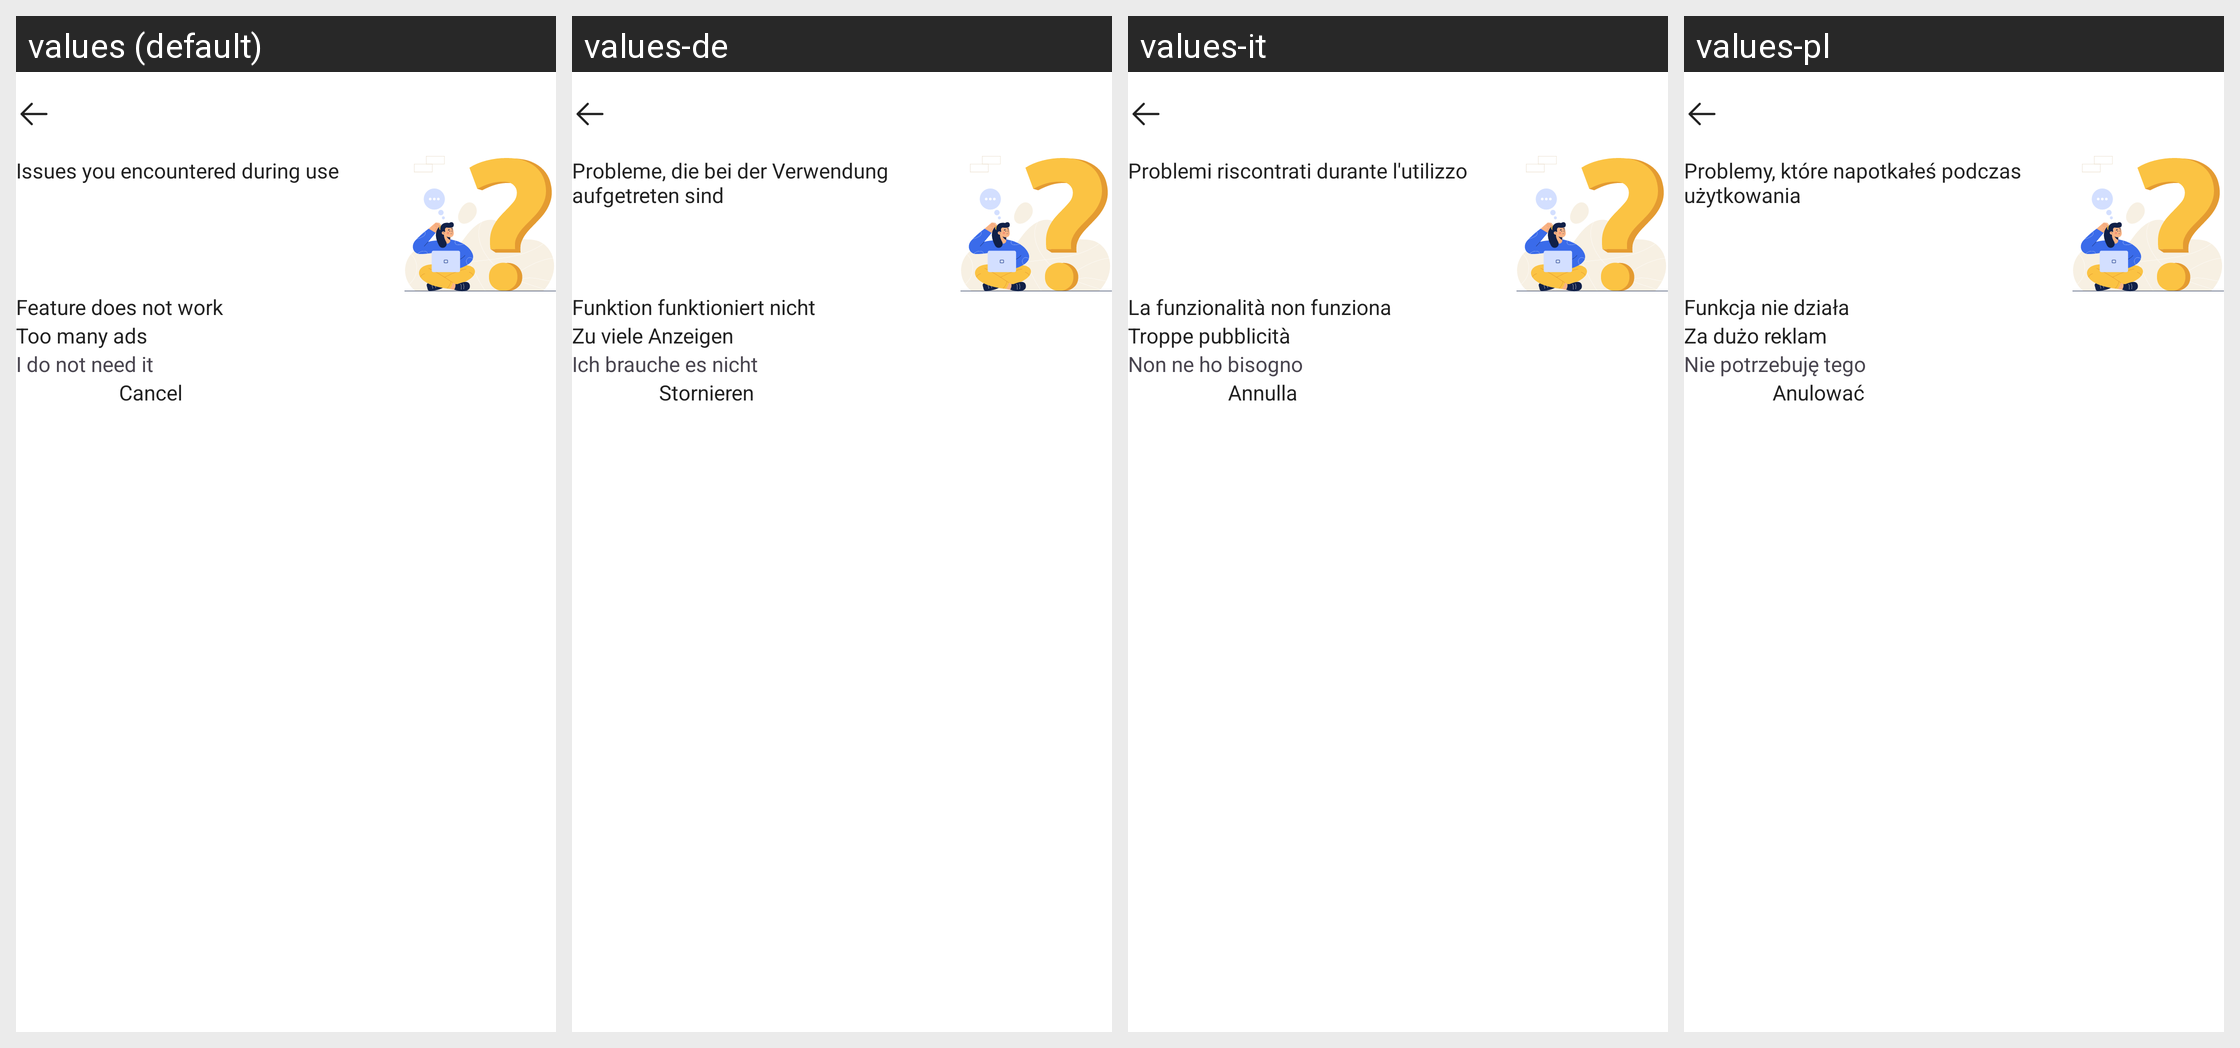

The same Android screen rendered under several of its app's locales, left to right. List the strings drawn on it with the default value and each locale's translation.
Android screen res/layout/activity_issue_uninstall.xml rendered under 4 locales, left to right: values (default), values-de, values-it, values-pl. Device: Nexus 5 (rendered at 1080×1920; each locale shown at half size, 540×960, under a caption strip naming it); theme Theme.FindMyPhone.
Other locales in the repository, not shown: values-ar, values-bg, values-bn-rIN, values-cs, values-el, values-es, values-fr, values-hi, values-in, values-ja, values-ko, values-nl, values-pt, values-ro, values-ru, values-sv, values-th, values-ur-rIN, values-vi, values-zh-rCN, values-zh-rTW.
Strings drawn on this screen, with the default value and each locale's value (text and hints the layout hard-codes, and strings that could not be matched under every locale, appear in the picture but are not listed):

title_issue_uninstall
  values: Issues you encountered during use
  values-de: Probleme, die bei der Verwendung aufgetreten sind
  values-it: Problemi riscontrati durante l'utilizzo
  values-pl: Problemy, które napotkałeś podczas użytkowania

feature_does_not_work
  values: Feature does not work
  values-de: Funktion funktioniert nicht
  values-it: La funzionalità non funziona
  values-pl: Funkcja nie działa

too_many_ads
  values: Too many ads
  values-de: Zu viele Anzeigen
  values-it: Troppe pubblicità
  values-pl: Za dużo reklam

i_do_not_need_it_anymore
  values: I do not need it
  values-de: Ich brauche es nicht
  values-it: Non ne ho bisogno
  values-pl: Nie potrzebuję tego
